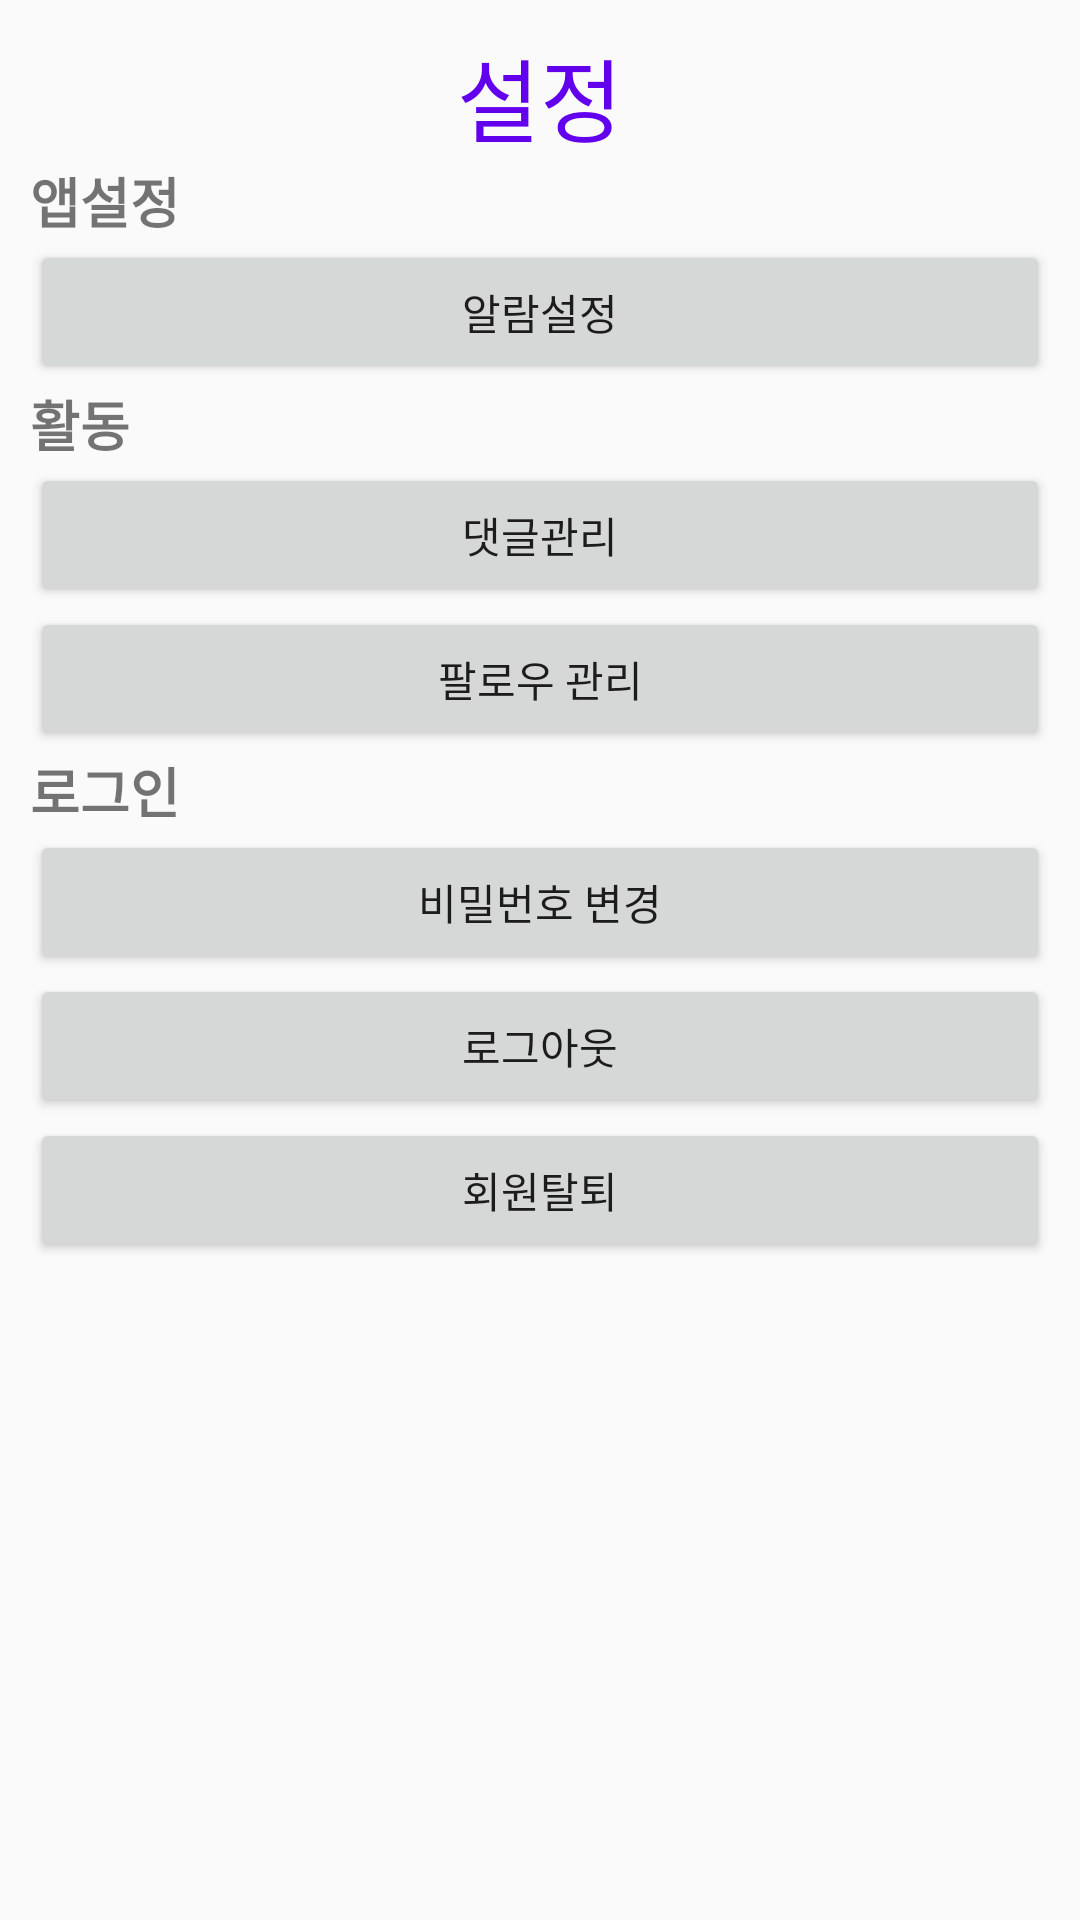

Layout XML and referenced resources for this Android screen:
<!-- AndroidManifest.xml: application theme AppTheme -->
<!-- res/layout/activity__setting.xml -->
<?xml version="1.0" encoding="utf-8"?>
<LinearLayout
    xmlns:android="http://schemas.android.com/apk/res/android"
    xmlns:app="http://schemas.android.com/apk/res-auto"
    xmlns:tools="http://schemas.android.com/tools"
    android:layout_width="match_parent"
    android:layout_height="match_parent"
    android:orientation="vertical"
    android:padding="10sp"
    tools:context=".Activity_Setting">

    <TextView
        android:id="@+id/txt_title"
        style="@style/TITLE_STYLE"
        android:layout_width="wrap_content"
        android:layout_height="wrap_content"
        android:text="설정" />

    <TextView
        android:id="@+id/textView11"
        android:layout_width="match_parent"
        android:layout_height="wrap_content"
        android:text="앱설정"
        android:textSize="18sp"
        android:textStyle="bold" />

    <Button
        android:id="@+id/btn_alarm_setting"
        android:layout_width="match_parent"
        android:layout_height="wrap_content"
        android:text="알람설정" />

    <TextView
        android:id="@+id/textView18"
        android:layout_width="match_parent"
        android:layout_height="wrap_content"
        android:text="활동"
        android:textSize="18sp"
        android:textStyle="bold" />

    <Button
        android:id="@+id/btn_comment"
        android:layout_width="match_parent"
        android:layout_height="wrap_content"
        android:onClick="Go_To_Management_Comment"
        android:text="댓글관리" />

    <Button
        android:id="@+id/btn_follow"
        android:layout_width="match_parent"
        android:layout_height="wrap_content"
        android:onClick="Go_To_Management_Follow"
        android:text="팔로우 관리" />

    <TextView
        android:id="@+id/textView19"
        android:layout_width="match_parent"
        android:layout_height="wrap_content"
        android:text="로그인"
        android:textSize="18sp"
        android:textStyle="bold" />

    <Button
        android:id="@+id/btn_change_pw"
        android:layout_width="match_parent"
        android:layout_height="wrap_content"
        android:onClick="change_pw"
        android:text="비밀번호 변경" />

    <Button
        android:id="@+id/btn_logout"
        android:layout_width="match_parent"
        android:layout_height="wrap_content"
        android:onClick="logout"
        android:text="로그아웃" />

    <Button
        android:id="@+id/btn_withdrawal"
        android:layout_width="match_parent"
        android:layout_height="wrap_content"
        android:onClick="withdrawal"
        android:text="회원탈퇴" />
</LinearLayout>
<!-- resources referenced by this layout -->
<resources>
  <style name="TITLE_STYLE">
          <item name="android:textSize">30sp</item>
          <item name="android:textColor">@color/colorPrimary</item>
          <item name="android:layout_gravity">center_horizontal</item>
      </style>
  <style name="AppTheme" parent="Theme.AppCompat.Light.DarkActionBar">
          
          <item name="colorPrimary">@color/colorPrimary</item>
          <item name="colorPrimaryDark">@color/colorPrimaryDark</item>
          <item name="colorAccent">@color/colorAccent</item>
          <item name="windowActionBar">false</item>
          <item name="windowNoTitle">true</item>
      </style>
  <!-- not gathered from this repository: default colours our renderer supplied (Android Studio template values) -->
  <color name="colorPrimary">#FF6200EE</color>
  <color name="colorPrimaryDark">#FF3700B3</color>
  <color name="colorAccent">#FF03DAC5</color>
</resources>
